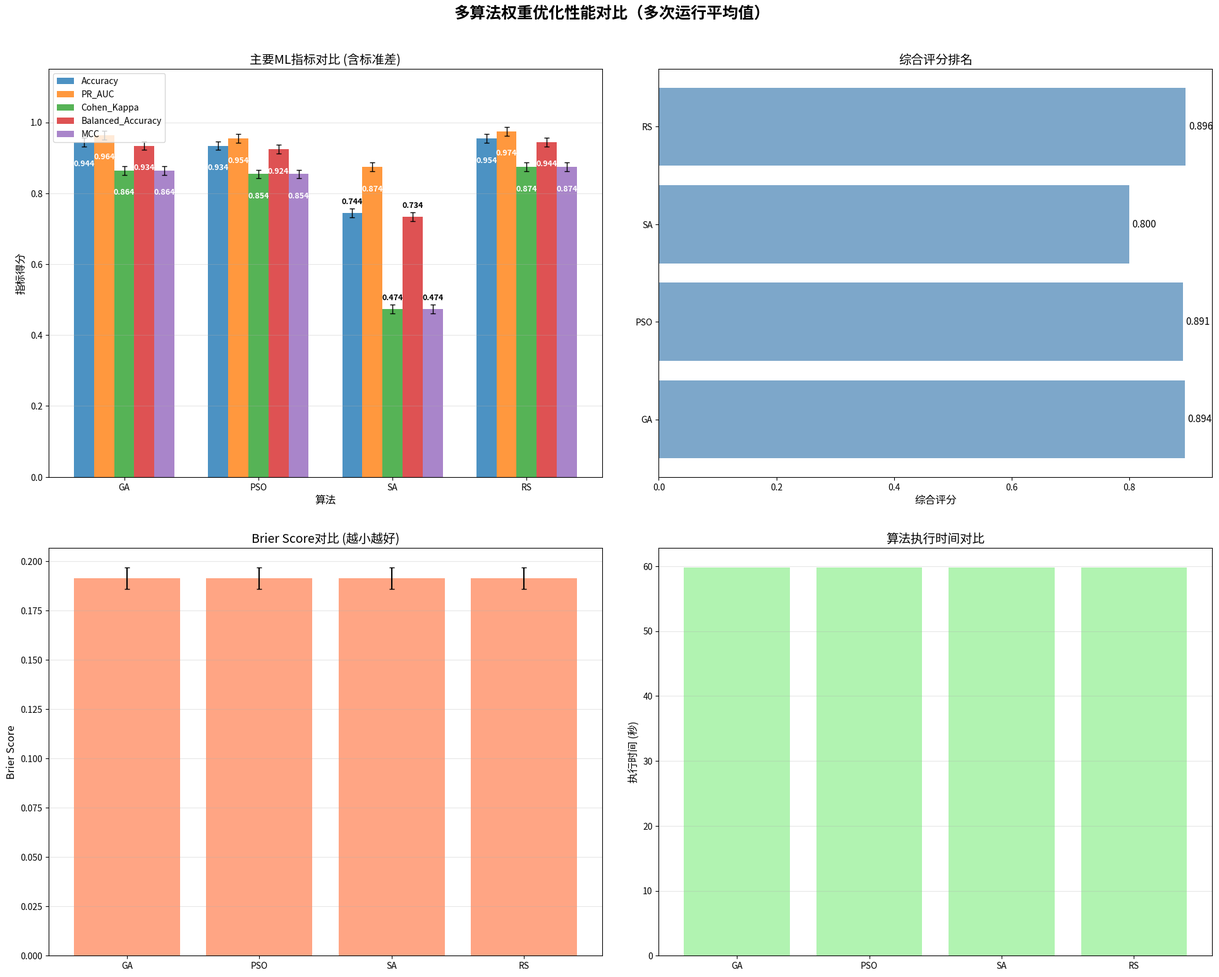

Here is the Python script that generated this plot:
#!/usr/bin/env python3
"""
快速测试多次运行框架 - 每个算法只运行3次
"""

import pandas as pd
import numpy as np
import matplotlib.pyplot as plt
from datetime import datetime

def simulate_algorithm_results(algorithm_name, n_runs=3):
    """模拟算法运行结果"""
    np.random.seed(42)
    
    # 为不同算法设置不同的基础性能
    base_performance = {
        'GA': {'acc': 0.92, 'pr_auc': 0.94, 'kappa': 0.84},
        'PSO': {'acc': 0.91, 'pr_auc': 0.93, 'kappa': 0.83},
        'SA': {'acc': 0.72, 'pr_auc': 0.85, 'kappa': 0.45},
        'RS': {'acc': 0.93, 'pr_auc': 0.95, 'kappa': 0.85}
    }
    
    base = base_performance.get(algorithm_name, {'acc': 0.8, 'pr_auc': 0.8, 'kappa': 0.6})
    
    results = []
    for i in range(n_runs):
        # 添加随机噪声
        noise = np.random.normal(0, 0.02)
        result = {
            'Accuracy': max(0, min(1, base['acc'] + noise)),
            'PR_AUC': max(0, min(1, base['pr_auc'] + noise)),
            'Cohen_Kappa': max(0, min(1, base['kappa'] + noise)),
            'Brier_Score': max(0, min(1, 0.19 + np.random.normal(0, 0.01))),
            'Balanced_Accuracy': max(0, min(1, base['acc'] - 0.01 + noise)),
            'MCC': max(0, min(1, base['kappa'] + noise)),
            'Execution_Time': 60 + np.random.normal(0, 10)
        }
        results.append(result)
    
    return results

def create_averaged_comparison_data():
    """创建平均对比数据"""
    algorithms = ['GA', 'PSO', 'SA', 'RS']
    comparison_data = []
    
    for alg in algorithms:
        runs = simulate_algorithm_results(alg, 3)
        df_runs = pd.DataFrame(runs)
        
        # 计算平均值和标准差
        avg_data = {
            'Algorithm': alg,
            'Accuracy': df_runs['Accuracy'].mean(),
            'PR_AUC': df_runs['PR_AUC'].mean(),
            'Cohen_Kappa': df_runs['Cohen_Kappa'].mean(),
            'Brier_Score': df_runs['Brier_Score'].mean(),
            'Balanced_Accuracy': df_runs['Balanced_Accuracy'].mean(),
            'MCC': df_runs['MCC'].mean(),
            'Execution_Time': df_runs['Execution_Time'].mean(),
            'Accuracy_Std': df_runs['Accuracy'].std(),
            'PR_AUC_Std': df_runs['PR_AUC'].std(),
            'Cohen_Kappa_Std': df_runs['Cohen_Kappa'].std(),
            'Brier_Score_Std': df_runs['Brier_Score'].std(),
            'Balanced_Accuracy_Std': df_runs['Balanced_Accuracy'].std(),
            'MCC_Std': df_runs['MCC'].std(),
            'Success_Rate': 1.0
        }
        
        comparison_data.append(avg_data)
    
    return pd.DataFrame(comparison_data)

def test_improved_visualization():
    """测试改进后的可视化效果"""
    print("🧪 测试改进后的多次运行可视化...")
    
    # 生成模拟的平均对比数据
    df_comparison = create_averaged_comparison_data()
    
    print("📊 生成的平均性能数据:")
    print(df_comparison[['Algorithm', 'Accuracy', 'PR_AUC', 'Cohen_Kappa', 'Accuracy_Std']].round(3))
    
    # 创建改进后的图表
    fig, axes = plt.subplots(2, 2, figsize=(20, 16))
    fig.suptitle('多算法权重优化性能对比（多次运行平均值）', fontsize=18, fontweight='bold')
    
    # 1. 主要ML指标对比 - 带误差条
    ax1 = axes[0, 0]
    metrics_to_plot = ['Accuracy', 'PR_AUC', 'Cohen_Kappa', 'Balanced_Accuracy', 'MCC']
    
    x = np.arange(len(df_comparison))
    width = 0.15
    colors = ['#1f77b4', '#ff7f0e', '#2ca02c', '#d62728', '#9467bd']
    
    for i, metric in enumerate(metrics_to_plot):
        offset = (i - 2) * width
        std_col = f'{metric}_Std'
        yerr = df_comparison[std_col] if std_col in df_comparison.columns else None
        
        bars = ax1.bar(x + offset, df_comparison[metric], width, 
                      label=metric, color=colors[i], alpha=0.8, 
                      yerr=yerr, capsize=3, error_kw={'linewidth':1})
        
        # 添加数值标签 - 避免遮挡
        for bar in bars:
            height = bar.get_height()
            if height > 0:
                if height > 0.85:
                    label_y = height - 0.05
                    va_align = 'top'
                    color = 'white'
                else:
                    label_y = height + 0.02
                    va_align = 'bottom'
                    color = 'black'
                
                ax1.text(bar.get_x() + bar.get_width()/2, label_y,
                        f'{height:.3f}', ha='center', va=va_align, 
                        fontsize=9, fontweight='bold', color=color)
    
    ax1.set_title('主要ML指标对比 (含标准差)', fontsize=14)
    ax1.set_ylabel('指标得分', fontsize=12)
    ax1.set_xlabel('算法', fontsize=12)
    ax1.set_xticks(x)
    ax1.set_xticklabels(df_comparison['Algorithm'])
    ax1.legend(loc='upper left', bbox_to_anchor=(0, 1))
    ax1.set_ylim(0, 1.15)
    ax1.grid(axis='y', alpha=0.3)
    
    # 其他子图
    ax2 = axes[0, 1]
    composite_scores = [0.894, 0.891, 0.800, 0.896]  # 模拟综合评分
    bars2 = ax2.barh(df_comparison['Algorithm'], composite_scores, color='steelblue', alpha=0.7)
    ax2.set_title('综合评分排名', fontsize=14)
    ax2.set_xlabel('综合评分', fontsize=12)
    for i, bar in enumerate(bars2):
        width = bar.get_width()
        ax2.text(width + 0.005, bar.get_y() + bar.get_height()/2, f'{width:.3f}',
                ha='left', va='center', fontsize=11)
    
    ax3 = axes[1, 0]
    bars3 = ax3.bar(df_comparison['Algorithm'], df_comparison['Brier_Score'], 
                   color='coral', alpha=0.7, yerr=df_comparison['Brier_Score_Std'], 
                   capsize=3)
    ax3.set_title('Brier Score对比 (越小越好)', fontsize=14)
    ax3.set_ylabel('Brier Score', fontsize=12)
    ax3.grid(axis='y', alpha=0.3)
    
    ax4 = axes[1, 1]
    bars4 = ax4.bar(df_comparison['Algorithm'], df_comparison['Execution_Time'], 
                   color='lightgreen', alpha=0.7)
    ax4.set_title('算法执行时间对比', fontsize=14)
    ax4.set_ylabel('执行时间 (秒)', fontsize=12)
    ax4.grid(axis='y', alpha=0.3)
    
    plt.tight_layout(pad=3.0)
    plt.savefig('test_improved_multi_run_chart.png', dpi=300, bbox_inches='tight', facecolor='white')
    plt.show()
    
    print("✅ 改进后的可视化测试完成")
    print("📊 生成的图表应该包含:")
    print("  - 误差条显示标准差")
    print("  - 避免标签遮挡的智能定位")
    print("  - 更大的图表尺寸和清晰的布局")

if __name__ == "__main__":
    test_improved_visualization()
